Run: headless pygame with SDL's dummy video driver; simulated clock (each Clock.tick advances the game by its frame time, no real sleeping); random seed 0; keys injected as events and as key.get_pressed() state; no mouse input.
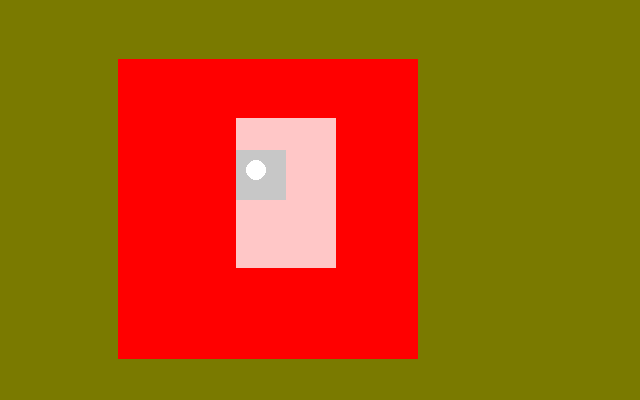
Frame 1 of 3 · flips 1–60 · no input
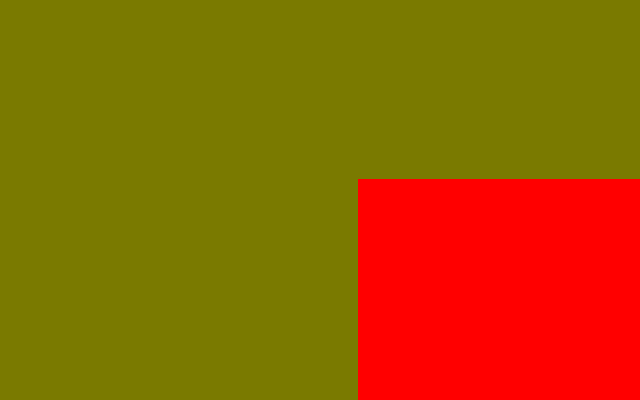
Frame 2 of 3 · flips 61–180 · tapped SPACE, RETURN · held RIGHT (→), D
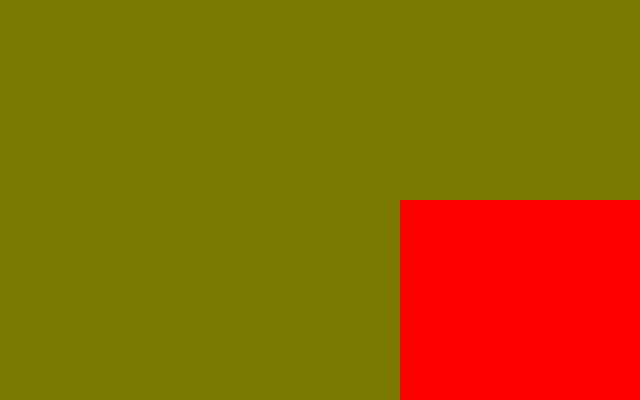
Frame 3 of 3 · flips 181–300 · held DOWN (↓), S (game ended)

The pygame program that drew these frames:


"""
Proof of concept gfxdraw example

Заготовка окна

"""

import pygame
import pygame.gfxdraw
color_light_green = (122, 222, 0)
color_sem_green = (122, 122, 0)
color_white = (255, 255, 255)
color_red = (255, 0, 0)
color_yellow = (255, 225, 0)
color_pink = (230, 50, 230)
color_black = (0, 0, 0)


class App:
    def __init__(self):
        self._running = True
        self._display_surf = None
        self.size = self.weight, self.height = 640, 400

    def on_init(self):
        pygame.init()
        pygame.display.set_caption("Работаем с Surface")
        self._display_surf = pygame.display.set_mode(self.size, pygame.HWSURFACE | pygame.DOUBLEBUF | pygame.RESIZABLE)
        print(type(self._display_surf))
        self._display_surf.fill(color_sem_green)
        self._running = True
        # s = pygame.Surface(self._display_surf.get_size(), pygame.SRCALPHA, 32)

        sub_surface = pygame.Surface((200, 150))
        sub_surface.fill(color_white)
        # Делаем прозрачность
        sub_surface.set_alpha(200)
        pygame.draw.rect(self._display_surf, (0, 255, 0), (0, 80, 300, 40))
        self._display_surf.blit(sub_surface, (50, 25))

        pygame.display.update()

    def on_event(self, event):
        # печатаем события
        # print(pygame.QUIT)
        # print(event)
        # print(event.type)
        if event.type == pygame.QUIT:
            self._running = False

        # Обработка нажатия клавиш
        if event.type == pygame.KEYDOWN:
            if event.key == pygame.K_ESCAPE or event.unicode == "q" or event.unicode == "й":
                self._running = False


    def on_render(self):
        pass

    def on_cleanup(self):
        pygame.quit()

    def on_execute(self, fps_display: int):
        clock = pygame.time.Clock()
        sub_surface2 = pygame.Surface((300, 300))
        sub_surface2.fill(color_red)
        sub_surface3 = pygame.Surface((100, 150))
        sub_surface3.fill(color_white)
        sub_surface3.set_alpha(200)
        sub_surface4 = pygame.Surface((50, 50))
        sub_surface4.fill(color_black)
        pygame.draw.circle(sub_surface4, color_white, (20, 20), 10)
        x = 0
        y = 0
        while self._running and (x < 400):
            for event in pygame.event.get():
                self.on_event(event)
            self.on_render()

            x += 2
            y += 1
            self._display_surf.fill(color_sem_green)
            sub_surface2.fill(color_red)

            sub_surface2.blit(sub_surface4, (x, 150 - y))
            sub_surface2.blit(sub_surface3, (x, y))
            self._display_surf.blit(sub_surface2, (x, y))

            pygame.display.update()

            clock.tick(fps_display)
        self.on_cleanup()


if __name__ == "__main__":
    fps = 25
    theApp = App()
    theApp.on_init()
    theApp.on_execute(fps)
